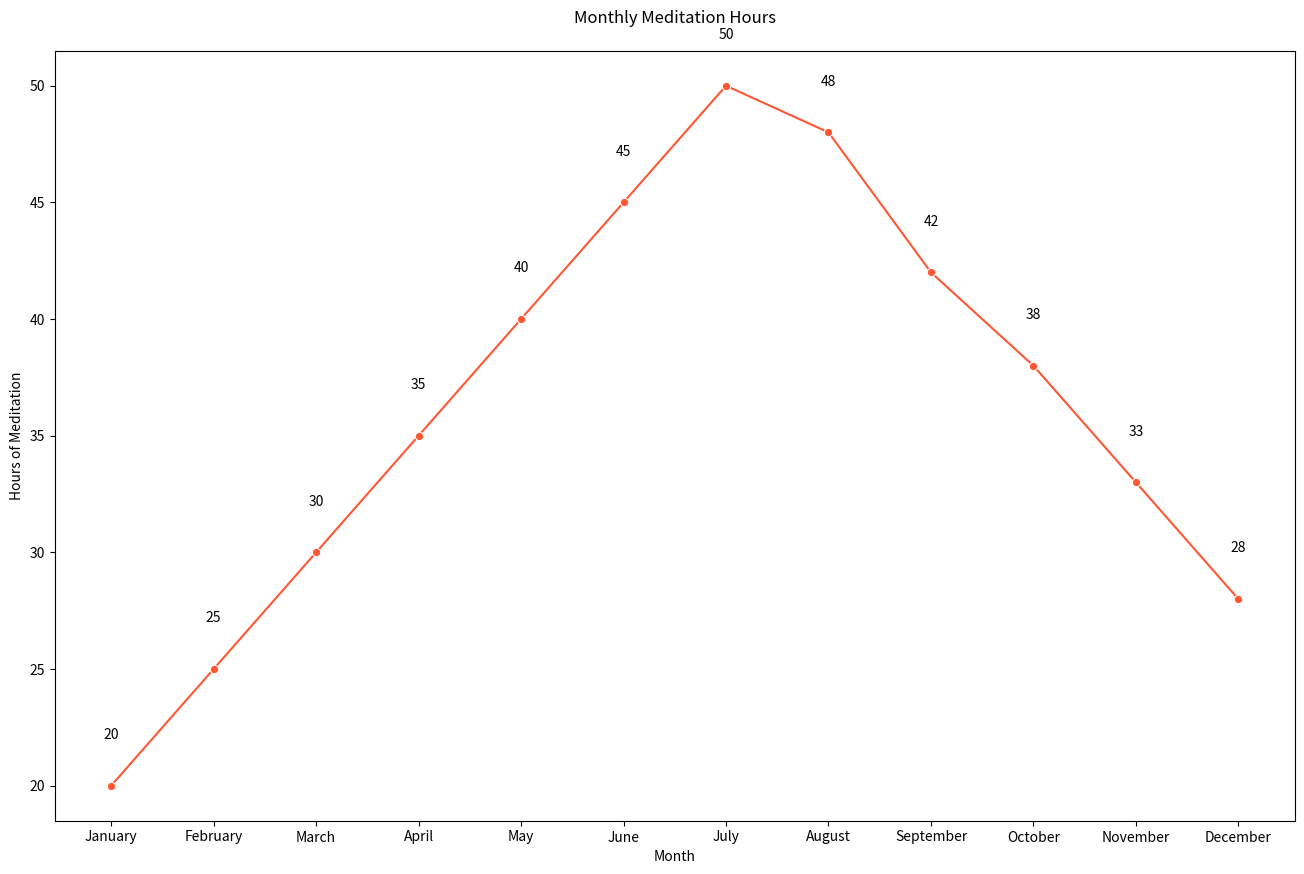

Python code for this plot:

import seaborn as sns
import pandas as pd
import matplotlib.pyplot as plt

# Data
data = {
    "Month": ["January", "February", "March", "April", "May", "June", 
              "July", "August", "September", "October", "November", "December"],
    "Hours": [20, 25, 30, 35, 40, 45, 50, 48, 42, 38, 33, 28]
}

# Create DataFrame
df = pd.DataFrame(data)

# Convert 'Month' to a categorical type to maintain month order in the plot
df['Month'] = pd.Categorical(df['Month'], categories=[
    "January", "February", "March", "April", "May", "June", 
    "July", "August", "September", "October", "November", "December"], ordered=True)

# Create the line plot
plt.figure(figsize=(16, 10))
sns.lineplot(x="Month", y="Hours", data=df, marker='o', color='#ff5733')

# Annotate each point with the number of hours
for i in range(df.shape[0]):
    plt.text(x=df['Month'][i], y=df['Hours'][i] + 2, s=f"{df['Hours'][i]}",
             horizontalalignment='center')

# Set the title and labels
plt.title('Monthly Meditation Hours', pad=20, loc='center')
plt.xlabel('Month')
plt.ylabel('Hours of Meditation')

# Show the plot
plt.show()
